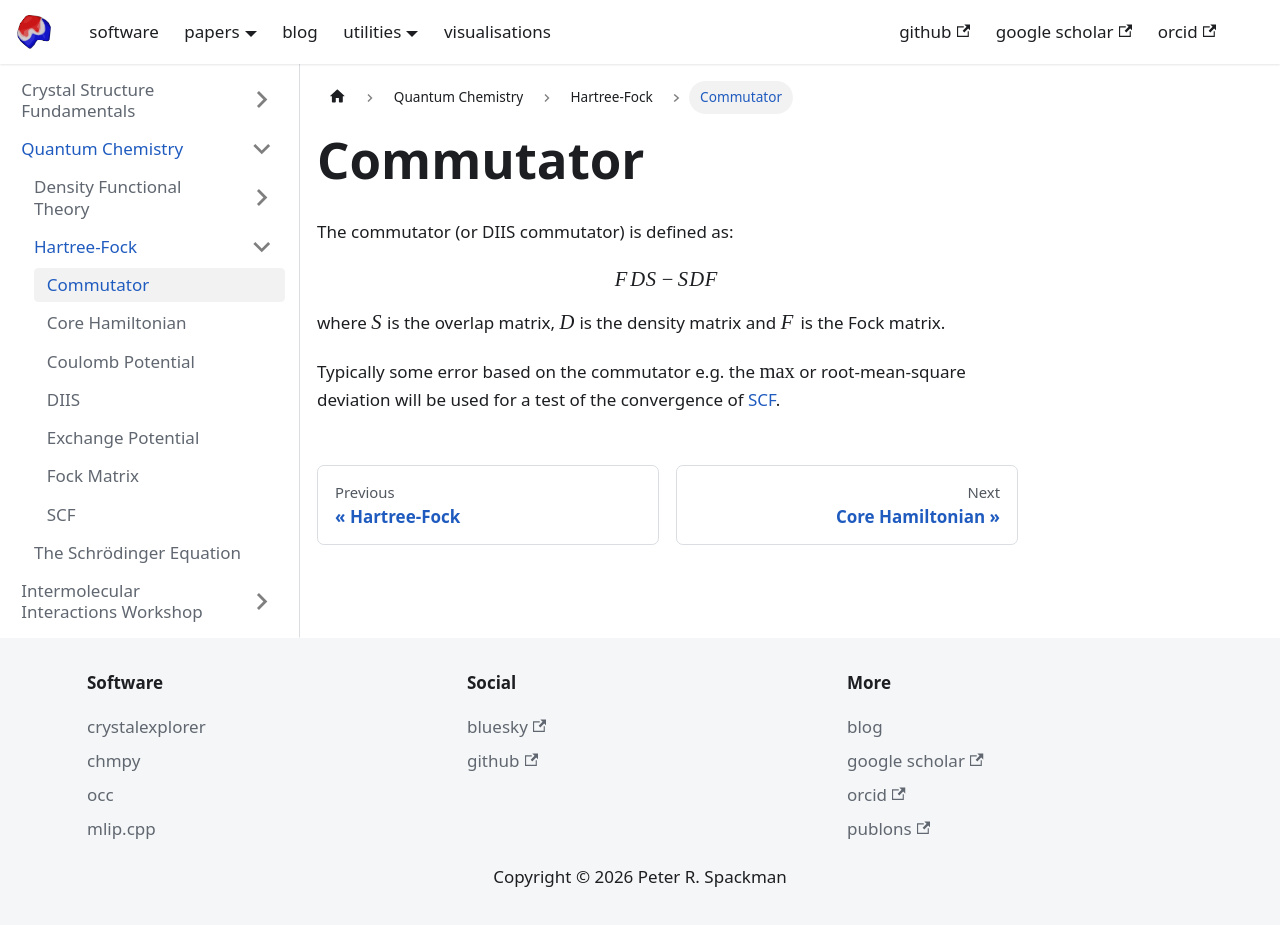

repository: peterspackman/blog · page: docs/Quantum Chemistry/Hartree-Fock/Commutator.html · generator: docusaurus

# Commutator

The commutator (or DIIS commutator) is defined as:

$$
FDS - SDF
$$

where $S$ is the overlap matrix, $D$ is the density matrix and $F$ is the Fock matrix.

Typically some error based on the commutator e.g. the $\max$ or root-mean-square deviation will be used for a test of the convergence of [SCF](SCF).
